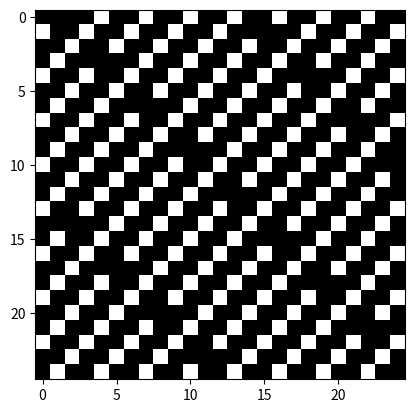

Reproduce this figure in Python. (Note: this script raises an exception after producing the figure.)
from matplotlib import pyplot as plt
from matplotlib import colors
import random
import math

# In this script there are functions to generate many patterns with white and black blocks

def make_matrix(x, y):
    """Creates a sizex by sizey matrix filled with zeros."""
    return [[0]*y for _ in range(x)]

# This function allows you to generate a grid pattern where a block is in black if the block number divided by a divisor is equal to a remainder.
def simple_pattern_generator(grid_dimension: int, divisors: int, remainders: int):
    GRID = make_matrix(grid_dimension, grid_dimension)

    # Each block of the grid will have a number (counter)
    # This will loop for every block in the grid and if it follows the rules, it will colour it in black
    counter = 0
    for i in range(grid_dimension):
        for j in range(grid_dimension):
            if counter % divisors == remainders:
                GRID[i][j] = 1
            else:
                GRID[i][j] = 0
            counter += 1
    # print(GRID)

    # Plot the data
    # Here you can chose the colours to use in the image. Here there are a list of colours: ["white", "green", "black", "orange", "blue", "yellow", "red", "pink"]
    colours_grid = ["white", "black"]
    Cmap = colors.ListedColormap(colours_grid)

    # Show the image
    plt.imshow(GRID, cmap=Cmap)
    plt.savefig("patterns/grid_pattern_" + str(grid_dimension) + "_d_" + str(divisors) + "_r_" + str(remainders) + ".png", format="png")
    #plt.show()
    plt.close()
    return None

# This function is similar to the previous function, but it allows you to choose many divisors and remainders. It the block number satisfied one of the conditions (OR), it will colour it in black.
def complex_pattern_generator(grid_dimension: int, divisors: list, remainders: list):
    GRID = make_matrix(grid_dimension, grid_dimension)

    # Each block of the grid will have a number (counter)
    # This will loop for every block in the grid and if it follows the rules, it will colour it in black
    counter = 0
    for i in range(grid_dimension):
        for j in range(grid_dimension):
            LIST_conditions = []
            for element in range(len(divisors)):
                LIST_conditions.append(counter % divisors[element] == remainders[element])
            #print(LIST_conditions)
            #if all(LIST_conditions):   # all() is an AND statement
            if any(LIST_conditions):   # any() is an OR statement
                GRID[i][j] = 1
            else:
                GRID[i][j] = 0
            counter += 1
    # print(GRID)

    # Plot the data
    # Here you can chose the colours to use in the image. Here there are a list of colours: ["white", "green", "black", "orange", "blue", "yellow", "red", "pink"]
    colours_grid = ["white", "black"]
    Cmap = colors.ListedColormap(colours_grid)

    # Show or save the image
    plt.imshow(GRID, cmap=Cmap)
    plt.savefig("complex_patterns/grid_pattern_" + str(grid_dimension) + "_d_" + str(divisors) + "_r_" + str(remainders) + ".png", format="png")
    #plt.show()
    plt.close()
    return None

# This function will use the function "complex_pattern_generator" to generate pattern. It will choose the divisors and remainders at random from one list.
def random_pattern_generator(num_patterns: int, grid_dimension: int, divisors: list, remainders: list, number_conditions: int):
    for _ in range(num_patterns):
        div = random.choices(divisors, k=number_conditions)
        rem = random.choices(remainders, k=number_conditions)
        complex_pattern_generator(grid_dimension, div, rem)
    return None


# This function allows you to generate a grid pattern using cos and sen as conditions.
def circular_pattern_generator(grid_dimension: int):
    GRID = make_matrix(grid_dimension, grid_dimension)

    # Each block of the grid will have a number (counter)
    # This will loop for every block in the grid and if it follows the rules, it will colour it in black
    counter = 0
    for i in range(grid_dimension):
        for j in range(grid_dimension):
            if math.cos(counter) > 0:
                GRID[i][j] = 1
            else:
                GRID[i][j] = 0
            counter += 1

    # Plot the data
    # Here you can chose the colours to use in the image. Here there are a list of colours: ["white", "green", "black", "orange", "blue", "yellow", "red", "pink"]
    colours_grid = ["white", "black"]
    Cmap = colors.ListedColormap(colours_grid)

    # Show the image
    plt.imshow(GRID, cmap=Cmap)
    plt.savefig("patterns/grid_pattern_" + str(grid_dimension) + "_cos" + ".png", format="png")
    plt.show()
    plt.close()
    return None

# test the code
if __name__ == "__main__":

    # This loop allow to generate many simple patterns with only one divisor and one remainder
    """
    for d in range(3, 7, 2):
        for r in range(0, 2):
            print(d, r)
            simple_pattern_generator(20, d, r)
    """
    # Test the function complex_pattern_generator
    #complex_pattern_generator(100, [2, 5, 3, 5], [5, 1, 2, 3])

    # Test the function random_pattern_generator
    # Decide the divisors list
    Numbers = range(1, 31, 1)
    prime_numbers = [2, 3, 5, 7, 11, 13, 17, 19, 23, 29, 31]
    prime_numbers2= [2, 3, 5, 7, 11, 13, 17, 19, 23, 29, 31, 37, 41, 43, 47, 53, 59, 61, 67, 71, 73, 79, 83, 89, 97]
    # Decide the remainders list
    Reminders = range(0, 3, 1)
    number_conditions = 3   # Decide how many conditions you want to use to generate the patter

    num_patterns = 10   # How many pattern do you want to create
    grid_dimension = 25   # Decide the grid dimension

    random_pattern_generator(num_patterns=num_patterns, grid_dimension=grid_dimension, divisors=prime_numbers, remainders=Reminders, number_conditions=number_conditions)

    # Test the function circular_pattern_generator
    #circular_pattern_generator(100)
